Photos from the image-classification dataset "Data" in the GitHub repository iali01/Classification-of-Retinal-OCT. Its 2 classes are: CNV, normal.

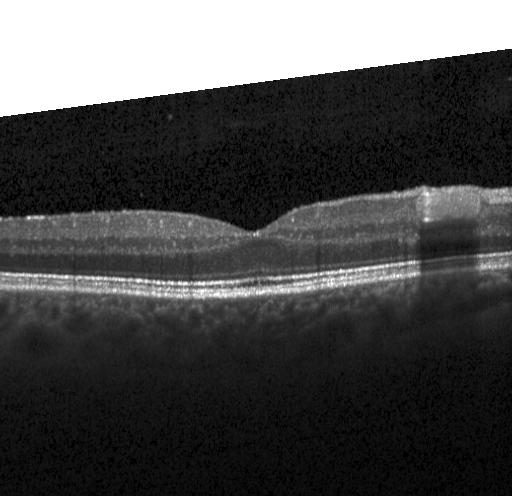
Label: normal

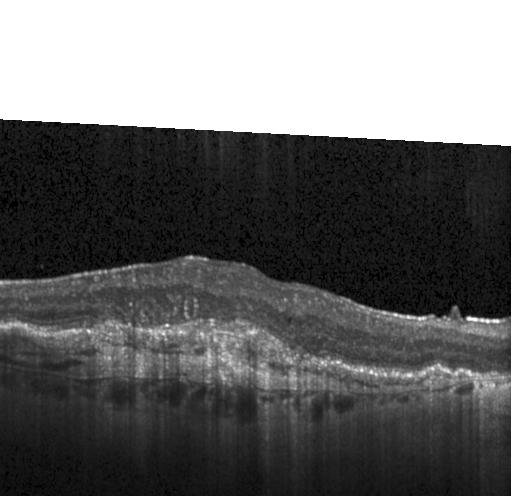
Label: CNV

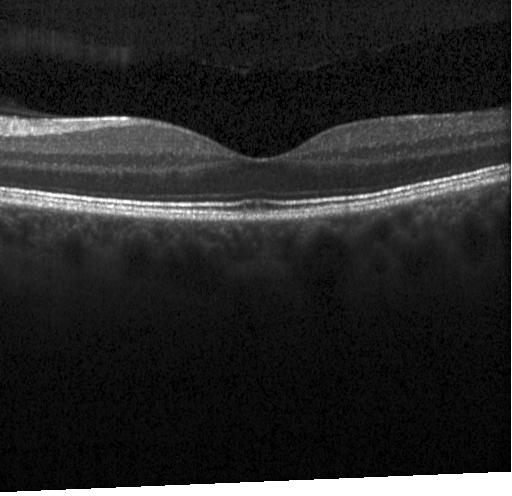
Label: normal

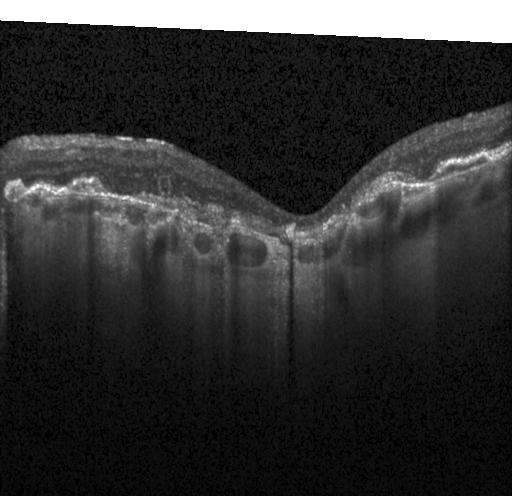
Label: CNV

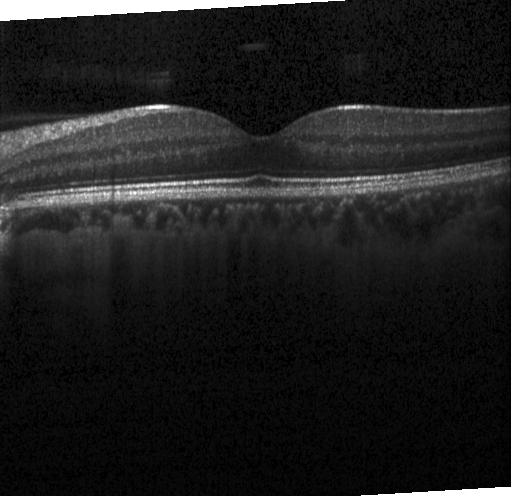
Label: normal

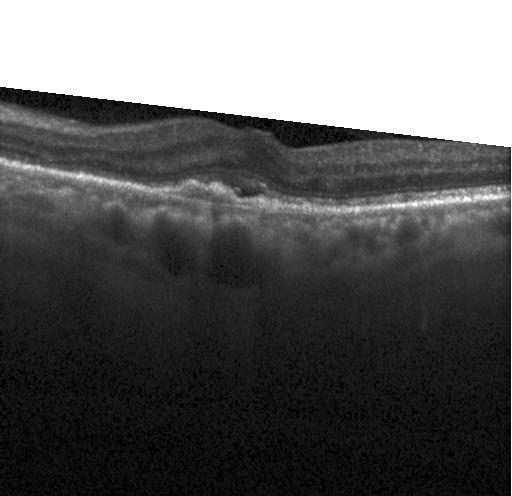
Label: CNV
